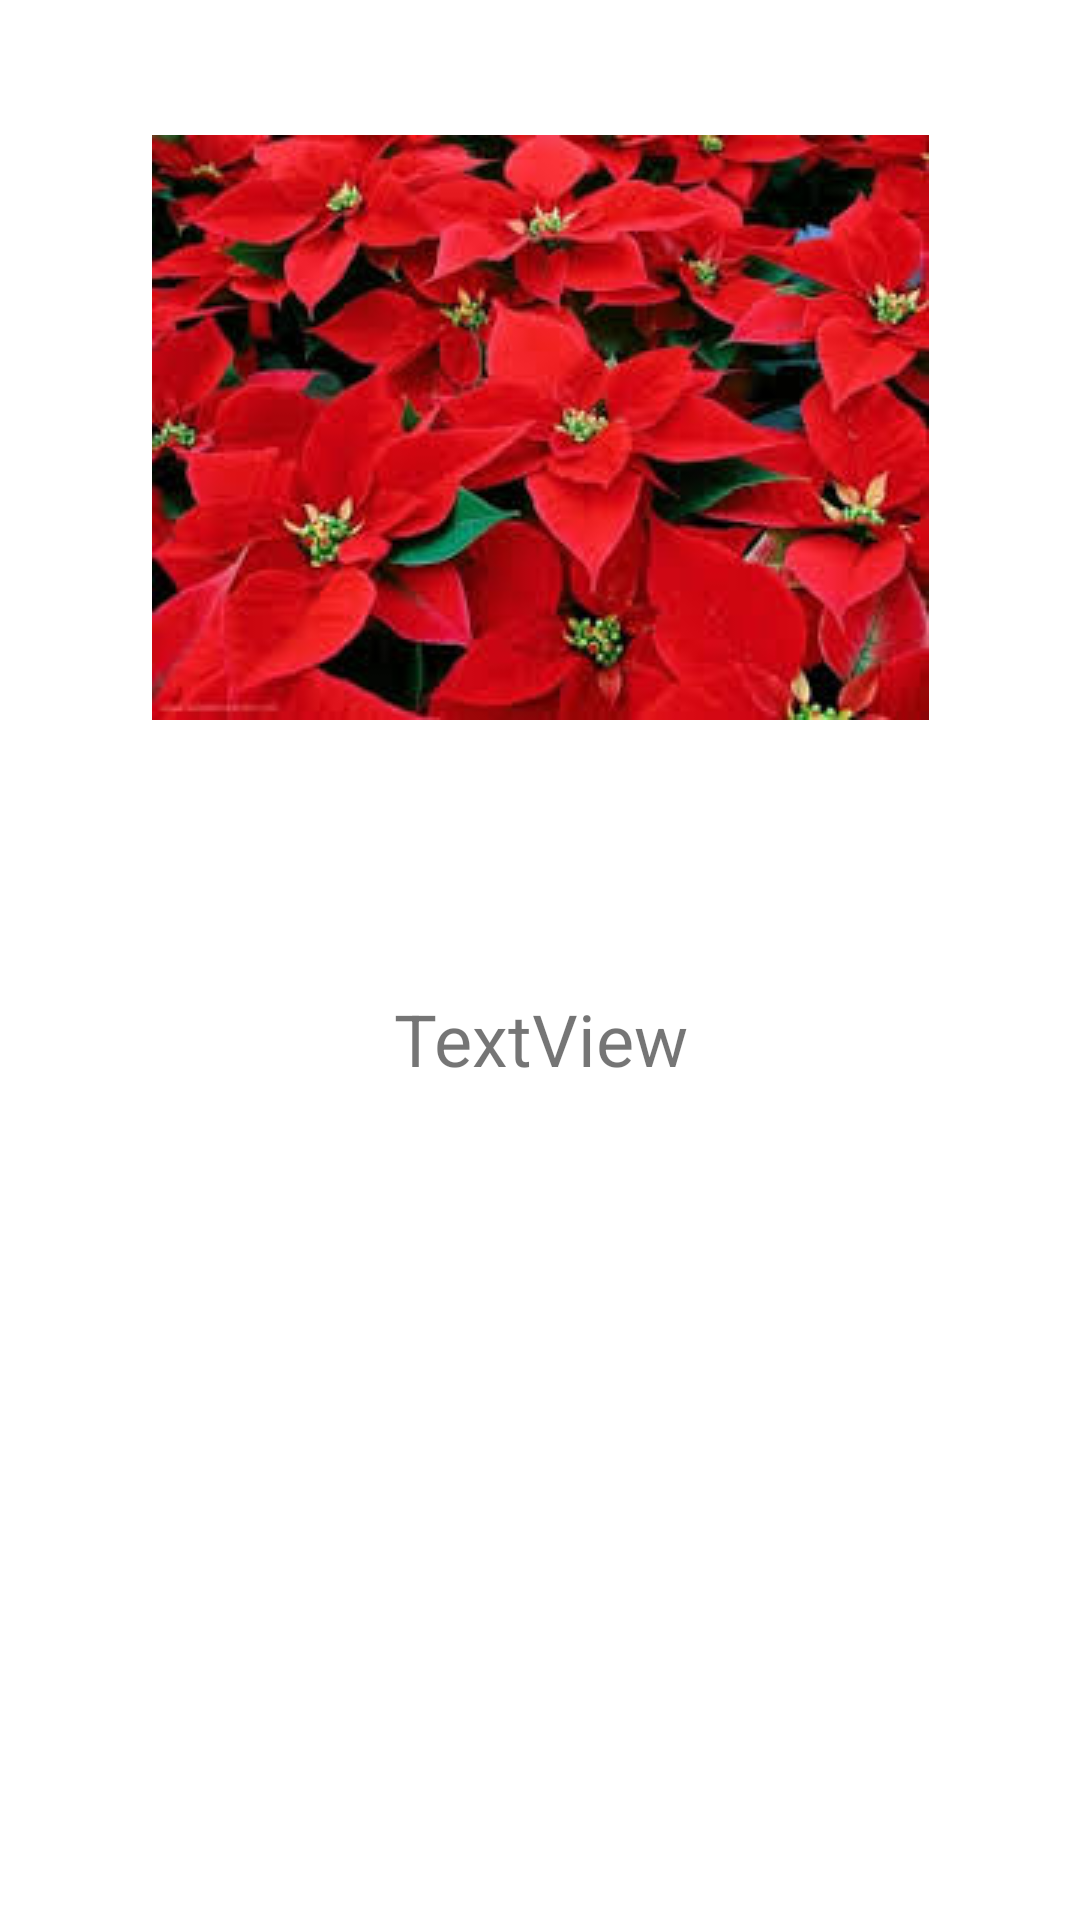

Layout XML and referenced resources for this Android screen:
<!-- AndroidManifest.xml: application theme Theme.CicekKitabi -->
<!-- res/layout/activity_tanitim.xml -->
<?xml version="1.0" encoding="utf-8"?>
<androidx.constraintlayout.widget.ConstraintLayout xmlns:android="http://schemas.android.com/apk/res/android"
    xmlns:app="http://schemas.android.com/apk/res-auto"
    xmlns:tools="http://schemas.android.com/tools"
    android:layout_width="match_parent"
    android:layout_height="match_parent"
    tools:context=".TanitimActivity">

    <ImageView
        android:id="@+id/imageView"
        android:layout_width="wrap_content"
        android:layout_height="wrap_content"
        android:layout_marginTop="45dp"
        android:layout_marginBottom="90dp"
        app:layout_constraintBottom_toTopOf="@+id/textView"
        app:layout_constraintEnd_toEndOf="parent"
        app:layout_constraintStart_toStartOf="parent"
        app:layout_constraintTop_toTopOf="parent"
        app:srcCompat="@drawable/ataturk" />

    <TextView
        android:id="@+id/textView"
        android:layout_width="0dp"
        android:layout_height="0dp"
        android:layout_marginStart="55dp"
        android:layout_marginEnd="55dp"
        android:layout_marginBottom="195dp"
        android:text="TextView"
        android:textAlignment="center"
        android:textSize="24sp"
        app:layout_constraintBottom_toBottomOf="parent"
        app:layout_constraintEnd_toEndOf="parent"
        app:layout_constraintStart_toStartOf="parent"
        app:layout_constraintTop_toBottomOf="@+id/imageView" />

</androidx.constraintlayout.widget.ConstraintLayout>
<!-- resources referenced by this layout -->
<resources>
  <!-- drawable ataturk: jpg bitmap (drawable, 14298 bytes) -->
  <style name="Theme.CicekKitabi" parent="Theme.MaterialComponents.DayNight.DarkActionBar">
          
          <item name="colorPrimary">@color/purple_500</item>
          <item name="colorPrimaryVariant">@color/purple_700</item>
          <item name="colorOnPrimary">@color/white</item>
          
          <item name="colorSecondary">@color/teal_200</item>
          <item name="colorSecondaryVariant">@color/teal_700</item>
          <item name="colorOnSecondary">@color/black</item>
          
          <item name="android:statusBarColor" tools:targetApi="l">?attr/colorPrimaryVariant</item>
          
      </style>
  <!-- not gathered from this repository: default colours our renderer supplied (Android Studio template values) -->
  <color name="purple_500">#FF6200EE</color>
  <color name="purple_700">#FF3700B3</color>
  <color name="teal_200">#FF03DAC5</color>
  <color name="teal_700">#FF018786</color>
  <color name="black">#FF000000</color>
  <color name="white">#FFFFFFFF</color>
</resources>
